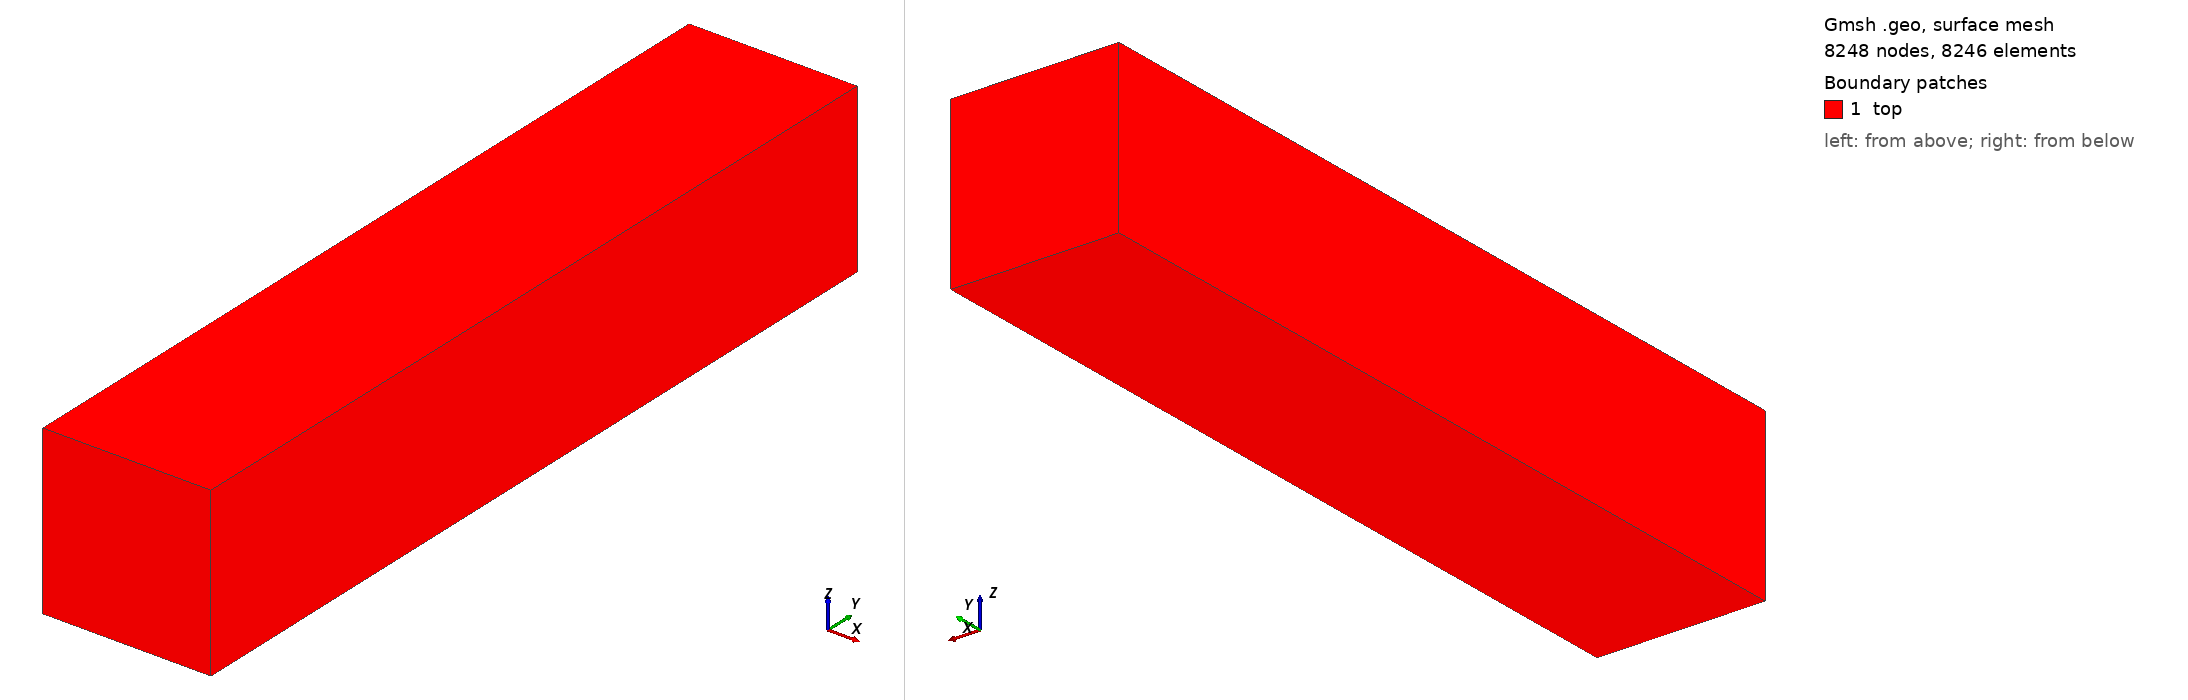

Gmsh geometry script, surface-meshed: 8248 nodes, 8246 surface elements. Boundary patches (legend numbers): 1 top. Left view from above one corner, right view from below the opposite corner. Legend entries are the model's physical surfaces. The drawing asked Gmsh for element sizes between 1% and 20% of the model's largest extent; the script's own settings can give other sizes.

=== pato.geo (drawn) ===
lc = 1.5;

Point(1) = {0.0, 0.0, 0.01, lc};
Point(2) = {0.01,   0.0, 0.01, lc};
Point(3) = {0.01,   0.0, 0.0,   lc};
Point(4) = {0.0,   0.0, 0.0,   lc};

Line(1) = {4, 1};
Line(2) = {1, 2};
Line(3) = {2, 3};
Line(4) = {3, 4};

Curve Loop(1) = {2, 3, 4, 1};
Plane Surface(1) = {1};
//+
Extrude {0, 0.05, 0} {
  Surface{1};
}

//Physical Surface("sides", 27) = {21, 17, 13, 25};
Physical Surface("top", 28) = {21, 17, 13, 25, 26, 1};
//Physical Surface("bottom", 29) = {1};

Physical Volume("body", 30) = {1};

Transfinite Curve {8, 4, 7, 3, 6, 9, 2, 1} = 20 Using Progression 1;
Transfinite Curve {11, 12, 16, 20} = 100 Using Progression 1;

Transfinite Surface {21};
Transfinite Surface {13};
Transfinite Surface {17};
Transfinite Surface {25};
Transfinite Surface {26};
Transfinite Surface {1};

Recombine Surface {21, 17, 26, 1, 13, 25};

Transfinite Volume{1};
